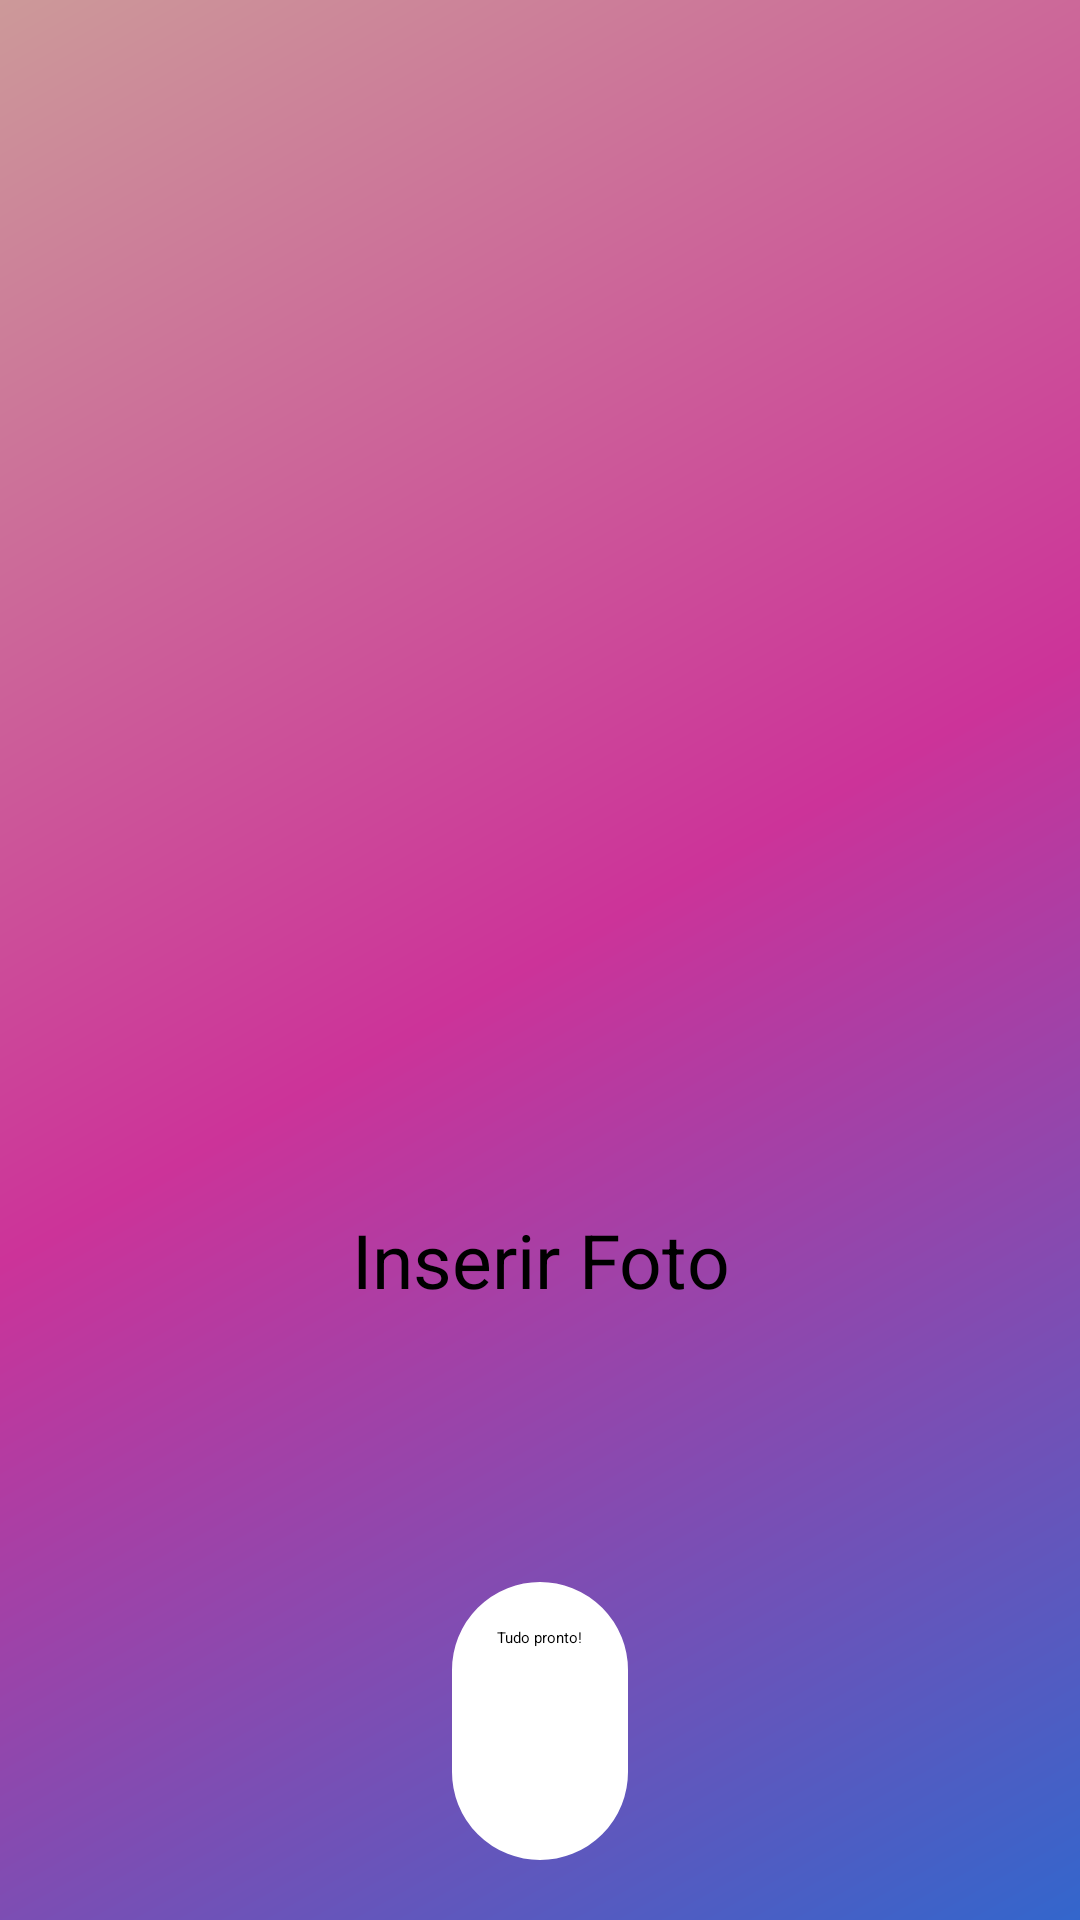

Android layout source for this screen:
<!-- AndroidManifest.xml: application theme AppTheme.NoActionBar -->
<!-- res/layout/activity_inserir_foto_perfil.xml -->
<?xml version="1.0" encoding="utf-8"?>
<LinearLayout xmlns:android="http://schemas.android.com/apk/res/android"
    xmlns:app="http://schemas.android.com/apk/res-auto"
    xmlns:tools="http://schemas.android.com/tools"
    android:layout_width="match_parent"
    android:layout_height="match_parent"
    android:background="@drawable/gradient"
    android:orientation="vertical"
    android:padding="20dp"
    android:weightSum="4"
    tools:context=".InserirFotoPerfil">

    <ImageView
        android:id="@+id/img_foto_perfil"
        android:layout_width="wrap_content"
        android:layout_height="300dp"
        android:layout_weight="1"
        android:layout_gravity="center"
        app:srcCompat="@drawable/avatar2" />

    <TextView
        android:id="@+id/lbl_foto_perfil"
        android:layout_width="match_parent"
        android:layout_height="wrap_content"
        android:layout_weight="1"
        android:gravity="center"
        android:text="Inserir Foto"
        android:textSize="25sp" />

    <TextView
        android:id="@+id/lbl_progresso_upload"
        android:layout_width="match_parent"
        android:layout_height="wrap_content"
        android:layout_weight="1"
        android:gravity="center"
        android:text=" " />

    <Button
        android:id="@+id/btn_foto_perfil"
        android:layout_width="wrap_content"
        android:layout_height="wrap_content"
        android:layout_gravity="center"
        android:layout_weight="1"
        android:background="@drawable/radius"
        android:padding="15dp"
        android:text="@string/formulario_botao" />


</LinearLayout>
<!-- resources referenced by this layout -->
<resources>
  <!-- drawable avatar2: png bitmap (drawable, 47313 bytes) -->
  <!-- drawable gradient (drawable) -->
  <?xml version="1.0" encoding="utf-8"?>
  <shape xmlns:android="http://schemas.android.com/apk/res/android"
      android:shape="rectangle" >
      <gradient
          android:startColor="#cc9999"
          android:centerColor="#cc3399"
          android:endColor="#3366cc"
          android:angle="315"/>
  </shape>
  <!-- drawable radius (drawable) -->
  <shape
      xmlns:android="http://schemas.android.com/apk/res/android"
      android:shape="rectangle">
  
      <corners android:radius="70dp" />
      <solid android:color="@android:color/white" />
      <stroke
          android:width="1dip"
          android:color="@android:color/white" />
  </shape>
  <string name="formulario_botao">Tudo pronto!</string>
</resources>
